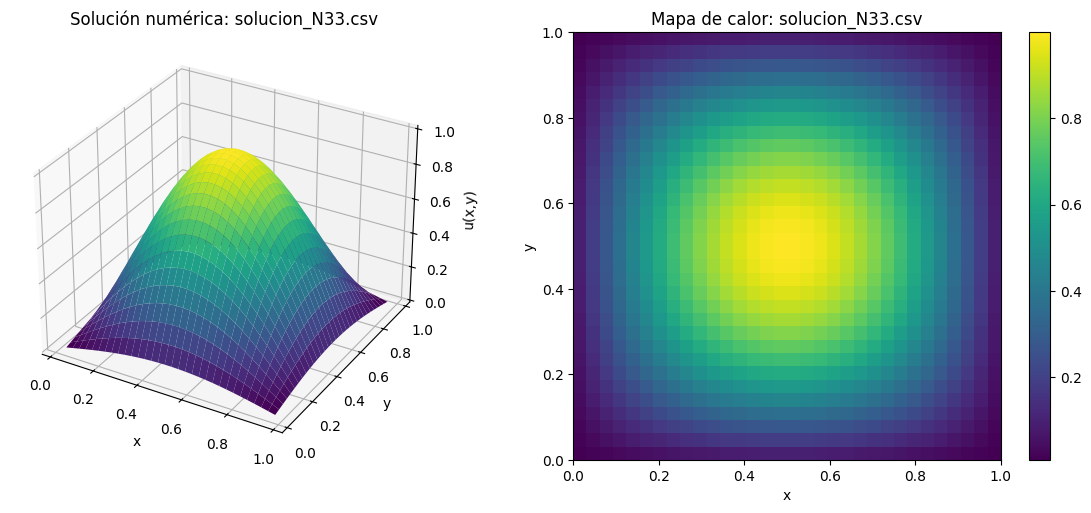

Data behind this chart, as committed beside it:
x, y, u_h
0.0303, 0.0303, 0.009042
0.06061, 0.0303, 0.018
0.09091, 0.0303, 0.0268
0.1212, 0.0303, 0.03536
0.1515, 0.0303, 0.04359
0.1818, 0.0303, 0.05143
0.2121, 0.0303, 0.0588
0.2424, 0.0303, 0.06565
0.2727, 0.0303, 0.07189
0.303, 0.0303, 0.07749
0.3333, 0.0303, 0.08238
0.3636, 0.0303, 0.08653
0.3939, 0.0303, 0.0899
0.4242, 0.0303, 0.09245
0.4545, 0.0303, 0.09416
0.4848, 0.0303, 0.09502
0.5152, 0.0303, 0.09502
0.5455, 0.0303, 0.09416
0.5758, 0.0303, 0.09245
0.6061, 0.0303, 0.0899
0.6364, 0.0303, 0.08653
0.6667, 0.0303, 0.08238
0.697, 0.0303, 0.07749
0.7273, 0.0303, 0.07189
0.7576, 0.0303, 0.06565
0.7879, 0.0303, 0.0588
0.8182, 0.0303, 0.05143
0.8485, 0.0303, 0.04359
0.8788, 0.0303, 0.03536
0.9091, 0.0303, 0.0268
0.9394, 0.0303, 0.018
0.9697, 0.0303, 0.009042
0.0303, 0.06061, 0.018
0.06061, 0.06061, 0.03584
0.09091, 0.06061, 0.05336
0.1212, 0.06061, 0.07039
0.1515, 0.06061, 0.08679
0.1818, 0.06061, 0.1024
0.2121, 0.06061, 0.1171
0.2424, 0.06061, 0.1307
0.2727, 0.06061, 0.1431
0.303, 0.06061, 0.1543
0.3333, 0.06061, 0.164
0.3636, 0.06061, 0.1723
0.3939, 0.06061, 0.179
0.4242, 0.06061, 0.1841
0.4545, 0.06061, 0.1875
0.4848, 0.06061, 0.1892
0.5152, 0.06061, 0.1892
0.5455, 0.06061, 0.1875
0.5758, 0.06061, 0.1841
0.6061, 0.06061, 0.179
0.6364, 0.06061, 0.1723
0.6667, 0.06061, 0.164
0.697, 0.06061, 0.1543
0.7273, 0.06061, 0.1431
0.7576, 0.06061, 0.1307
0.7879, 0.06061, 0.1171
0.8182, 0.06061, 0.1024
0.8485, 0.06061, 0.08679
... 964 more rows
